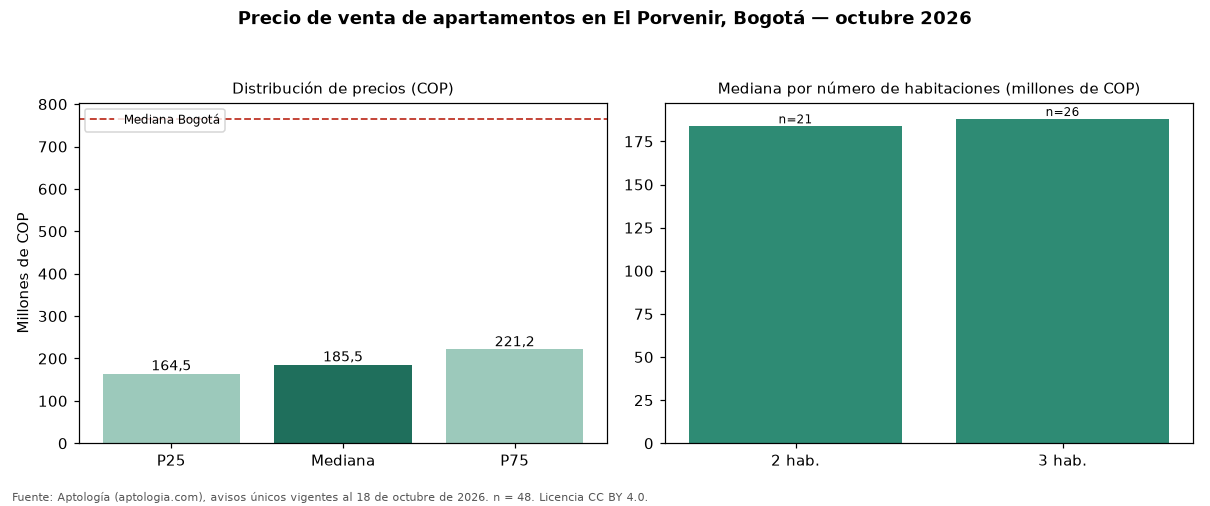

The file beside this chart, header and first rows:
seccion, metrica, valor_cop, n
precio, p25, 164500000, 48
precio, mediana, 185500000, 48
precio, p75, 221250000, 48
cop_por_m2, p25, 3595982, 48
cop_por_m2, mediana, 3959796, 48
cop_por_m2, p75, 4682513, 48
area, area_mediana_m2, 47.0, 48
habitaciones, 2, 183750000, 21
habitaciones, 3, 188000000, 26
administracion, mediana, 100000, 38
estrato, moda, 2, 
parqueadero, porcentaje_con_parqueadero, 4.2, 48
ciudad, mediana_ciudad, 765000000, 33308
ciudad, mediana_cop_por_m2_ciudad, 7407407, 33308
